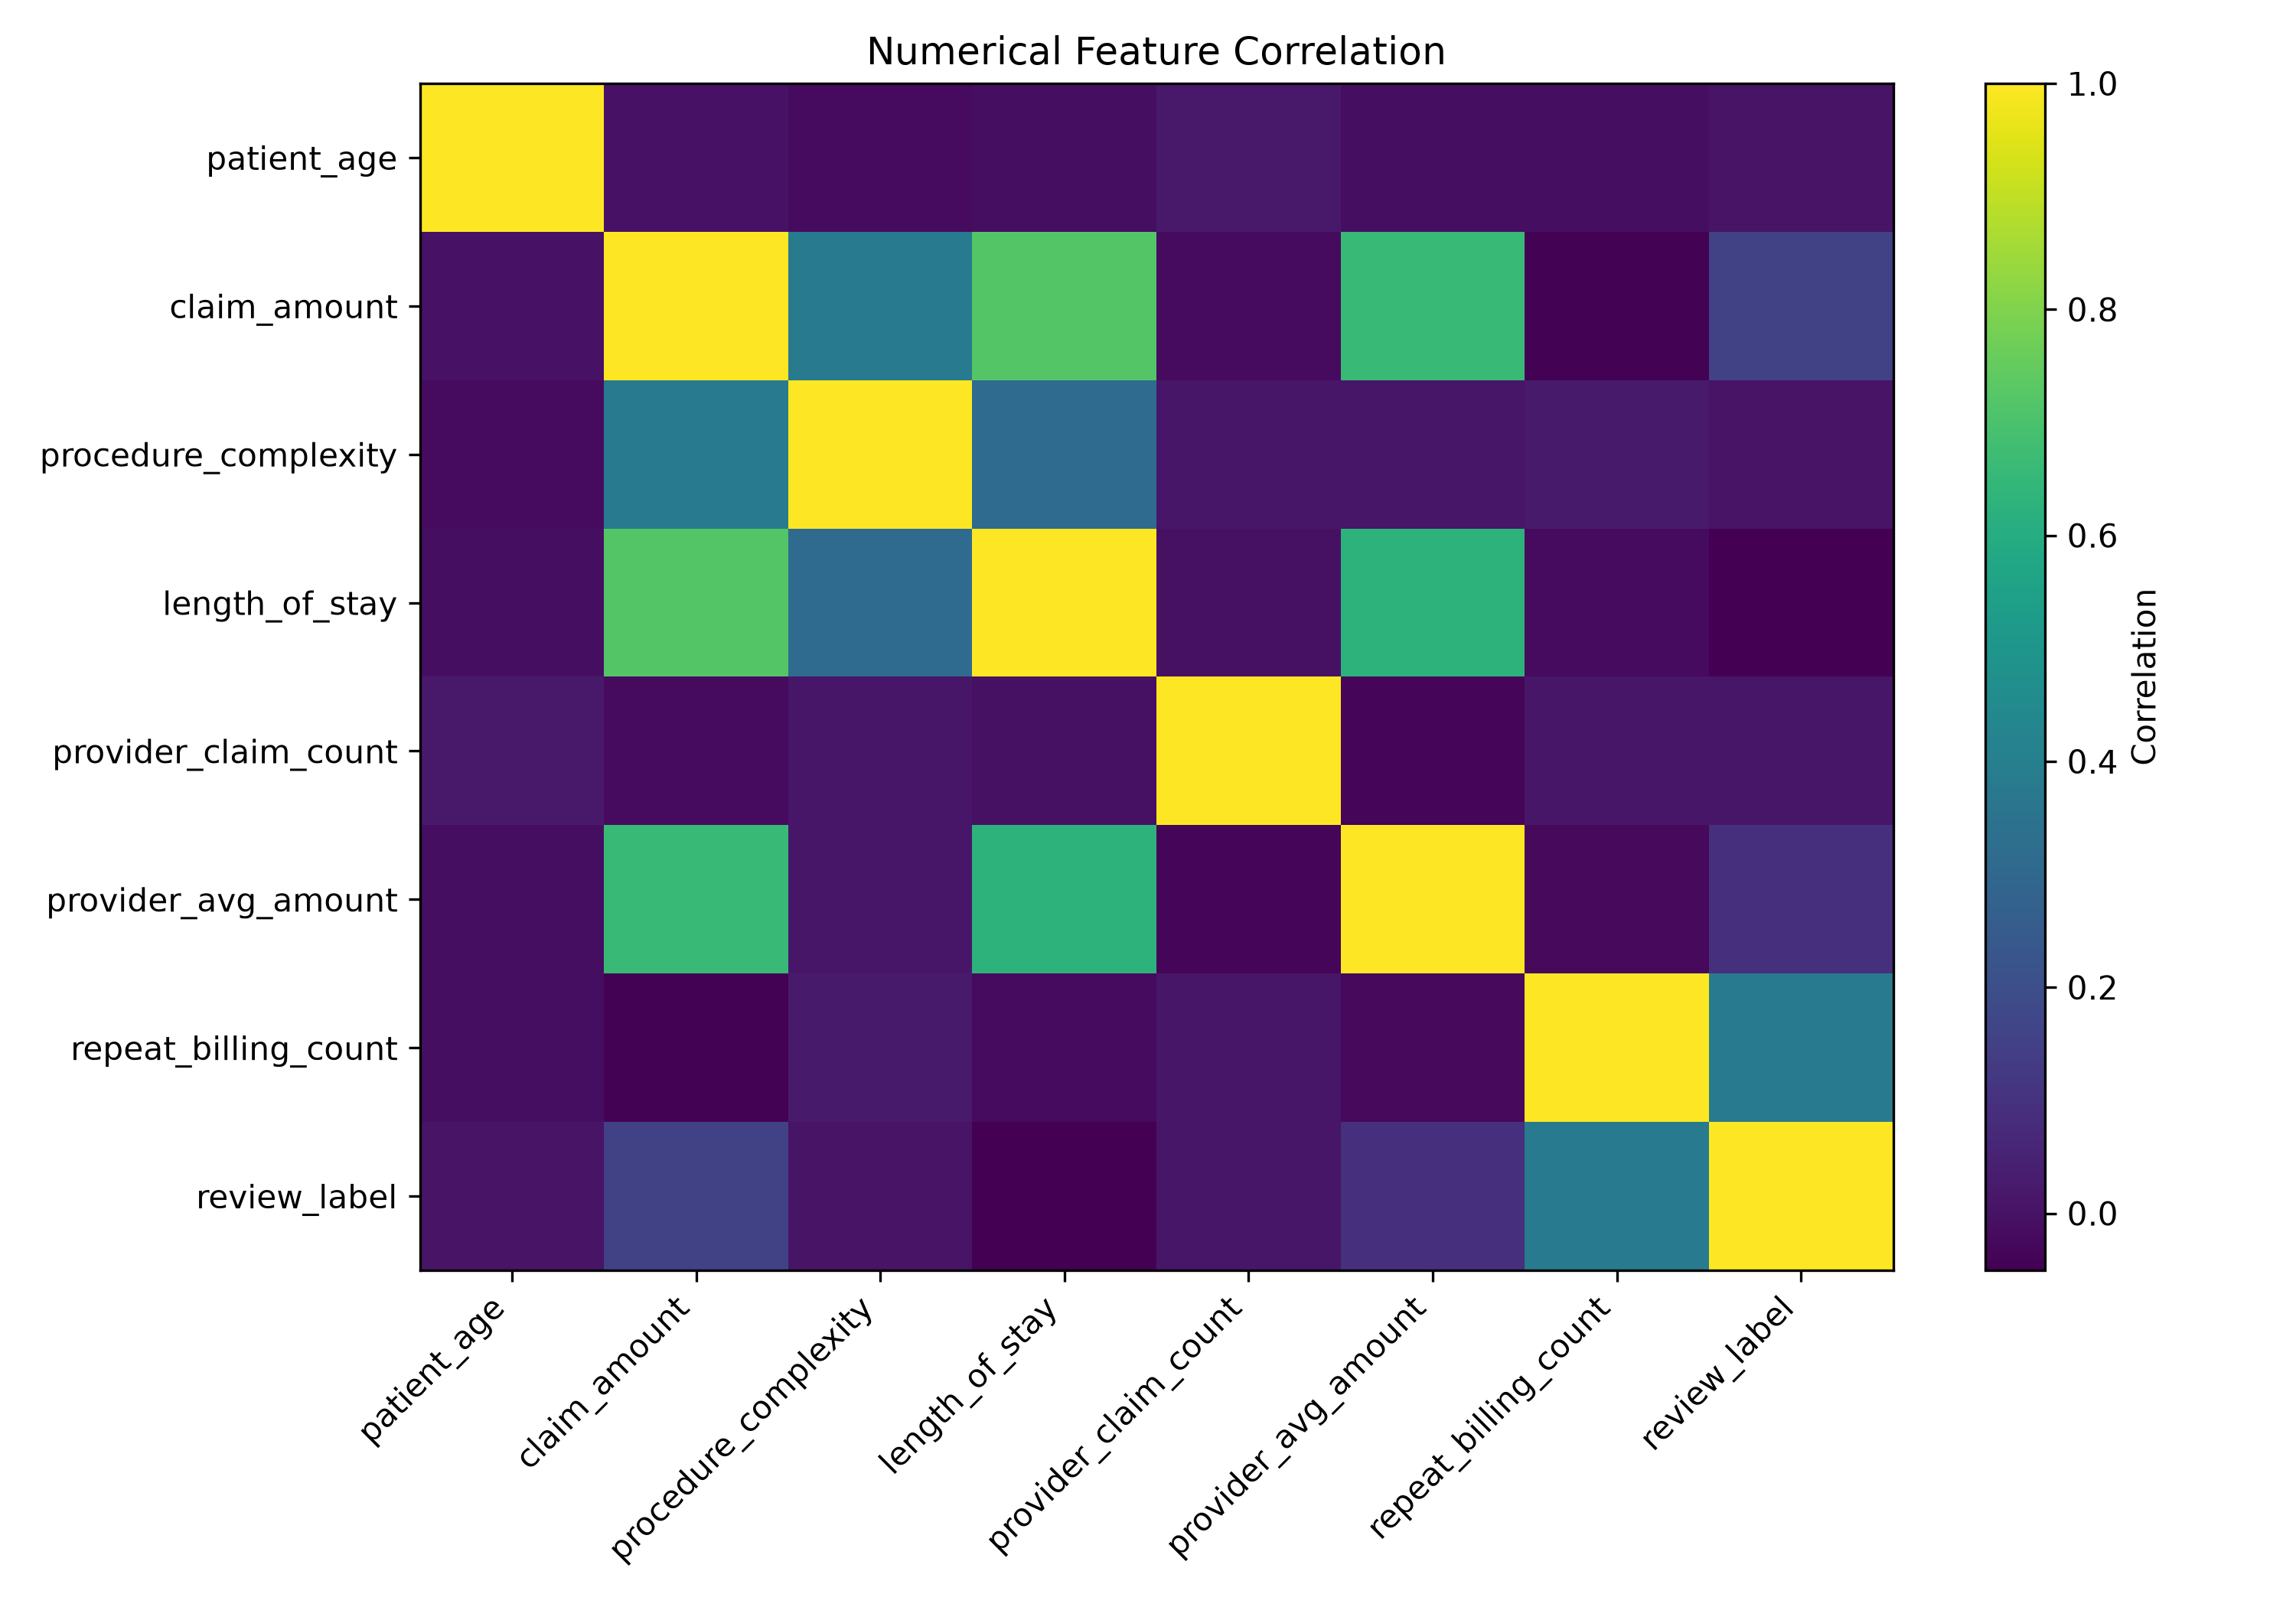

Data behind this chart, as committed beside it:
, patient_age, claim_amount, procedure_complexity, length_of_stay, provider_claim_count, provider_avg_amount, repeat_billing_count, review_label
patient_age, 1.0, -6.111638151236768e-05, -0.0183, -0.0112, 0.02212, -0.01183, -0.01033, 0.006393
claim_amount, -6.111638151236768e-05, 1.0, 0.3783, 0.7191, -0.02099, 0.6623, -0.04352, 0.1536
procedure_complexity, -0.0183, 0.3783, 1.0, 0.3179, 0.01521, 0.01465, 0.02655, 0.004269
length_of_stay, -0.0112, 0.7191, 0.3179, 1.0, -0.004331, 0.6288, -0.02096, -0.0504
provider_claim_count, 0.02212, -0.02099, 0.01521, -0.004331, 1.0, -0.03725, 0.01267, 0.01373
provider_avg_amount, -0.01183, 0.6623, 0.01465, 0.6288, -0.03725, 1.0, -0.02292, 0.08935
repeat_billing_count, -0.01033, -0.04352, 0.02655, -0.02096, 0.01267, -0.02292, 1.0, 0.3863
review_label, 0.006393, 0.1536, 0.004269, -0.0504, 0.01373, 0.08935, 0.3863, 1.0
